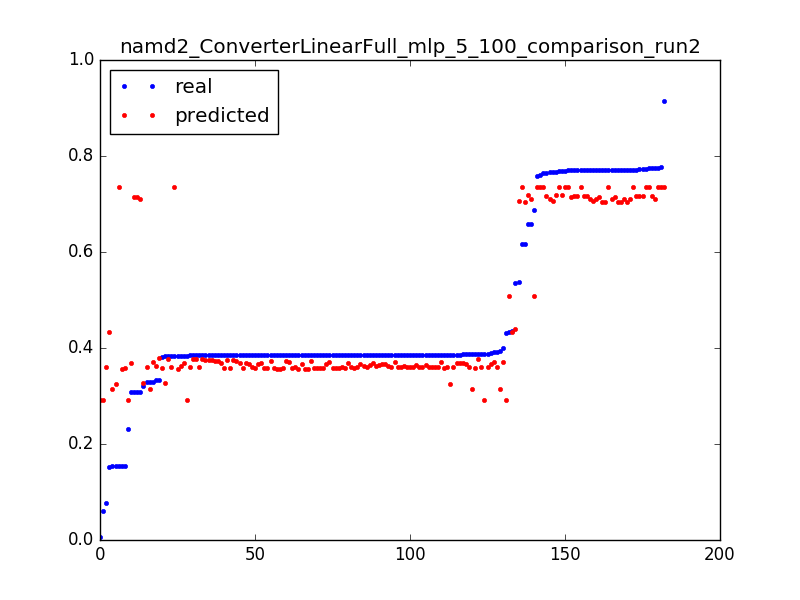

The file beside this chart, header and first rows:
0.3080520119336591, 0.714939762017, 0.050955414012738856
0.006304, 0.2927, 0.003185
0.431, 0.2925, 0.006369
0.3843, 0.2923, 0.009554
0.06133, 0.2917, 0.003185
0.3881, 0.2915, 0.006369
0.2306, 0.2914, 0.009554
0.329, 0.3701, 0.003185
0.3843, 0.3696, 0.006369
0.385, 0.3691, 0.009554
0.3853, 0.3686, 0.01274
0.3854, 0.3681, 0.01592
0.3854, 0.3675, 0.01911
0.3854, 0.367, 0.02229
0.3855, 0.3665, 0.02548
0.3904, 0.3659, 0.02866
0.3855, 0.3654, 0.03185
0.3856, 0.3649, 0.03503
0.3854, 0.3644, 0.03822
0.3854, 0.3639, 0.0414
0.3854, 0.3634, 0.04459
0.3854, 0.3629, 0.04777
0.3855, 0.3624, 0.05096
0.3855, 0.3618, 0.05414
0.3854, 0.3613, 0.05732
0.3855, 0.3608, 0.06051
0.3855, 0.3603, 0.06369
0.0771, 0.3598, 0.06688
0.3326, 0.3617, 0.003185
0.3842, 0.3616, 0.006369
0.385, 0.3614, 0.009554
0.3853, 0.3612, 0.01274
0.3853, 0.361, 0.01592
0.3854, 0.3609, 0.01911
0.3862, 0.3608, 0.02229
0.3856, 0.3607, 0.02548
0.3856, 0.3606, 0.02866
0.3855, 0.3605, 0.03185
0.3855, 0.3604, 0.03503
0.3855, 0.3603, 0.03822
0.3855, 0.3602, 0.0414
0.3855, 0.36, 0.04459
0.3855, 0.3599, 0.04777
0.3866, 0.3598, 0.05096
0.3856, 0.3597, 0.05414
0.3911, 0.3595, 0.05732
0.3856, 0.3594, 0.06051
0.1542, 0.3593, 0.06369
0.5362, 0.4393, 0.003185
0.4361, 0.4332, 0.003185
0.153, 0.4331, 0.006369
0.658, 0.7104, 0.003185
0.7758, 0.7103, 0.006369
0.7707, 0.7102, 0.009554
0.7708, 0.71, 0.01274
0.7666, 0.7099, 0.01592
0.7707, 0.7098, 0.01911
0.771, 0.7097, 0.02229
0.7709, 0.7095, 0.02548
0.3084, 0.7094, 0.02866
0.5366, 0.7057, 0.003185
... 122 more rows
